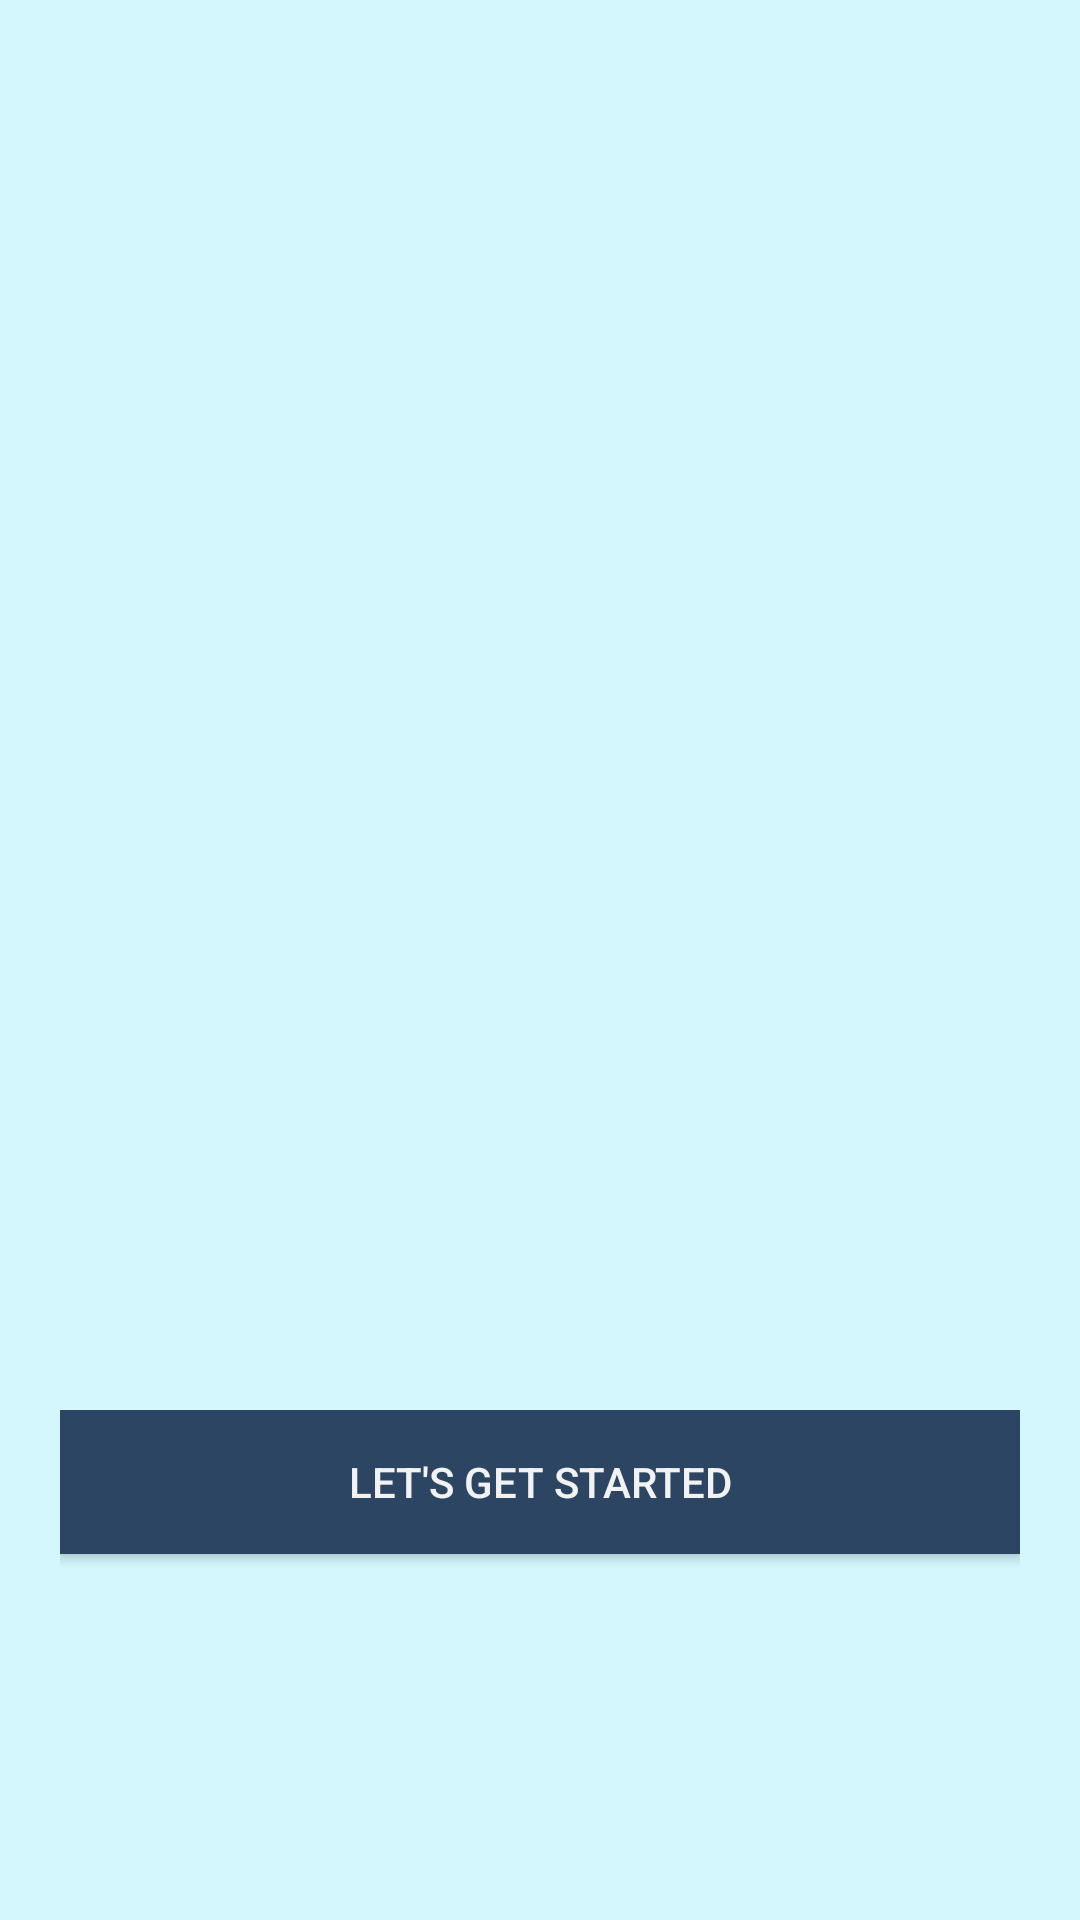

Reconstruct the res/layout file that produces this screen, plus the resources it refers to.
<!-- AndroidManifest.xml: application theme Theme.IFOUND -->
<!-- res/layout/activity_start_up_tutorial.xml -->
<?xml version="1.0" encoding="utf-8"?>
<androidx.constraintlayout.widget.ConstraintLayout
    xmlns:android="http://schemas.android.com/apk/res/android"
    xmlns:tools="http://schemas.android.com/tools"
    android:layout_width="match_parent"
    android:layout_height="match_parent"
    xmlns:app="http://schemas.android.com/apk/res-auto"
    android:background="@color/bg_tutorial"
    android:padding="20dp">


    <androidx.viewpager.widget.ViewPager
        android:id="@+id/slider"
        android:layout_width="match_parent"
        android:layout_height="696dp"
        app:layout_constraintTop_toTopOf="parent"
        app:layout_constraintBottom_toTopOf="@id/linearLayout"
        app:layout_constraintEnd_toEndOf="parent"
        app:layout_constraintStart_toStartOf="parent" />

    <androidx.appcompat.widget.AppCompatButton
        android:id="@+id/btn_skip"
        android:layout_width="wrap_content"
        android:layout_height="wrap_content"
        android:layout_alignParentBottom="true"
        android:layout_alignParentRight="true"
        android:text="skip"
        android:padding="10dp"
        android:visibility="gone"
        android:drawableEnd="@drawable/skip"
        android:background="@color/transparent"
        app:layout_constraintEnd_toEndOf="parent"
        app:layout_constraintTop_toTopOf="parent"/>

    <RelativeLayout
        android:id="@+id/linearLayout"
        android:layout_width="match_parent"
        android:layout_height="150dp"
        app:layout_constraintBottom_toBottomOf="parent"
        app:layout_constraintEnd_toEndOf="parent"
        app:layout_constraintStart_toStartOf="parent"
        android:orientation="vertical" >

        <androidx.appcompat.widget.AppCompatButton
            android:id="@+id/btn_start"
            android:layout_width="match_parent"
            android:layout_height="wrap_content"
            android:text="Let's get started"
            android:background="@color/blue_LostForm_Title"
            android:textColor="@color/white"/>

        <LinearLayout
            android:id="@+id/dots"
            android:layout_width="wrap_content"
            android:layout_height="wrap_content"
            android:layout_alignParentBottom="true"
            android:paddingBottom="20dp"
            android:orientation="horizontal"/>

        <androidx.appcompat.widget.AppCompatButton
            android:id="@+id/btn_next"
            android:layout_width="wrap_content"
            android:layout_height="wrap_content"
            android:layout_alignParentBottom="true"
            android:layout_alignParentRight="true"
            android:visibility="gone"
            android:paddingBottom="30dp"
            android:background="@color/transparent"
            android:drawableEnd="@drawable/arrow_next"/>

    </RelativeLayout>

</androidx.constraintlayout.widget.ConstraintLayout>
<!-- resources referenced by this layout -->
<resources>
  <color name="bg_tutorial">#D4F7FE</color>
  <color name="blue_LostForm_Title">#2B4563</color>
  <color name="transparent">#005F747C</color>
  <color name="white">#F2F2F2</color>
  <style name="Theme.IFOUND" parent="Base.Theme.IFOUND" />
  <style name="Base.Theme.IFOUND" parent="Theme.MaterialComponents.DayNight.NoActionBar">
          
          
  
          <item name="colorPrimary">#2c62ec</item>
          <item name="colorPrimaryVariant">#3e7cbb</item>
          <item name="colorOnPrimary">#ffffff</item>
  
          <item name="colorSecondary">#FD5068</item>
          <item name="colorSecondaryVariant">#fc7184</item>
          <item name="colorOnSecondary">#ffffff</item>
  
  
      </style>
</resources>
